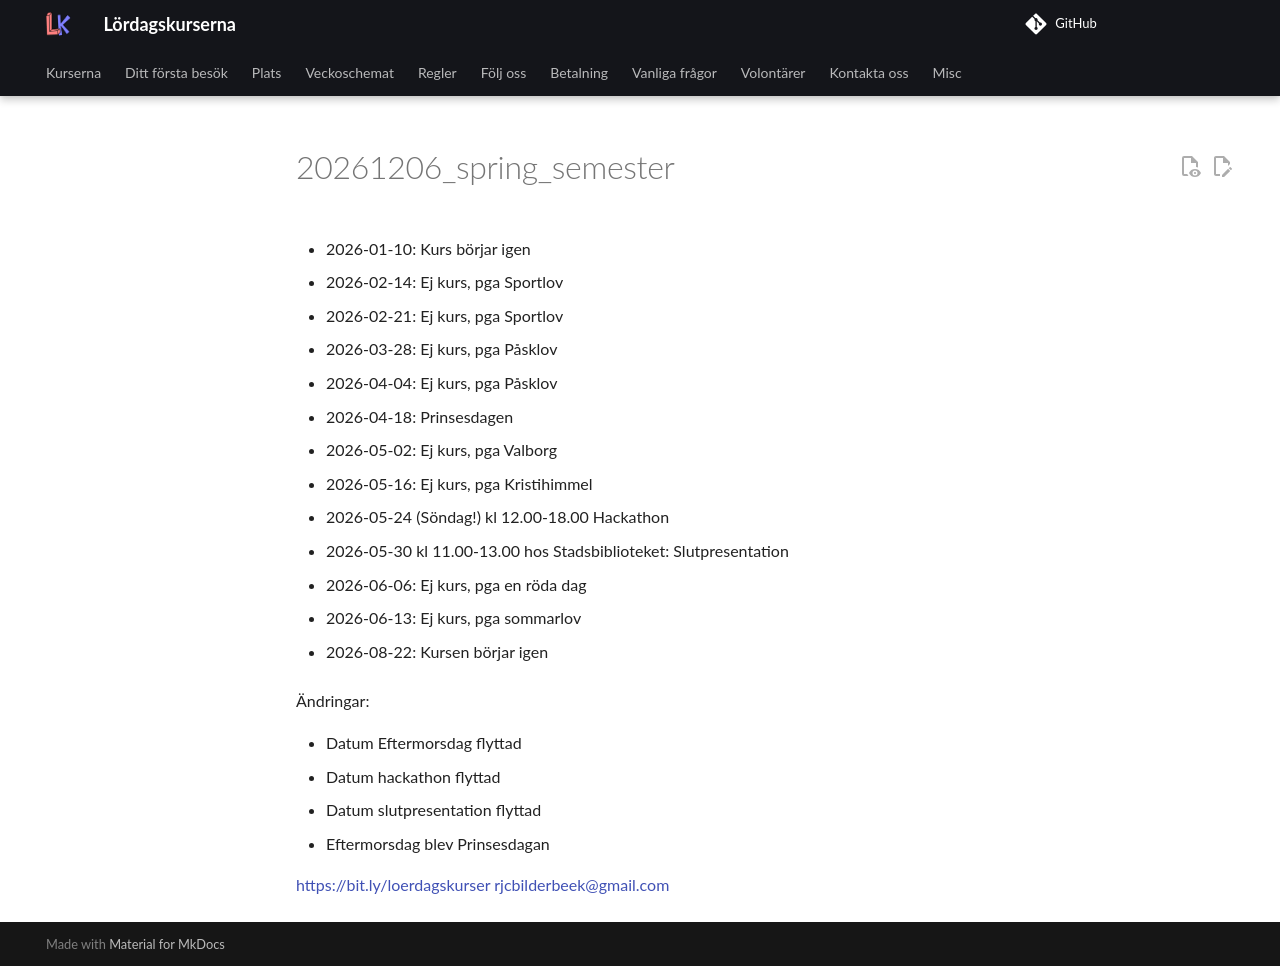

repository: uppsala-makerspace/loerdagskurser · page: publicitet/20260109_spring_semester/index.html · generator: jekyll

# 20261206_spring_semester

- 2026-01-10: Kurs börjar igen

- 2026-02-14: Ej kurs, pga Sportlov
- 2026-02-21: Ej kurs, pga Sportlov

- 2026-03-28: Ej kurs, pga Påsklov
- 2026-04-04: Ej kurs, pga Påsklov

- 2026-04-18: Prinsesdagen

- 2026-05-02: Ej kurs, pga Valborg

- 2026-05-16: Ej kurs, pga Kristihimmel

- 2026-05-24 (Söndag!)
  kl 12.00-18.00
  Hackathon

- 2026-05-30 kl 11.00-13.00
  hos Stadsbiblioteket:
  Slutpresentation

- 2026-06-06: Ej kurs, pga en röda dag

- 2026-06-13: Ej kurs, pga sommarlov

- 2026-08-22: Kursen börjar igen

Ändringar:

- Datum Eftermorsdag flyttad
- Datum hackathon flyttad
- Datum slutpresentation flyttad
- Eftermorsdag blev Prinsesdagan

<https://bit.ly/loerdagskurser>
<rjcbilderbeek@gmail.com>
